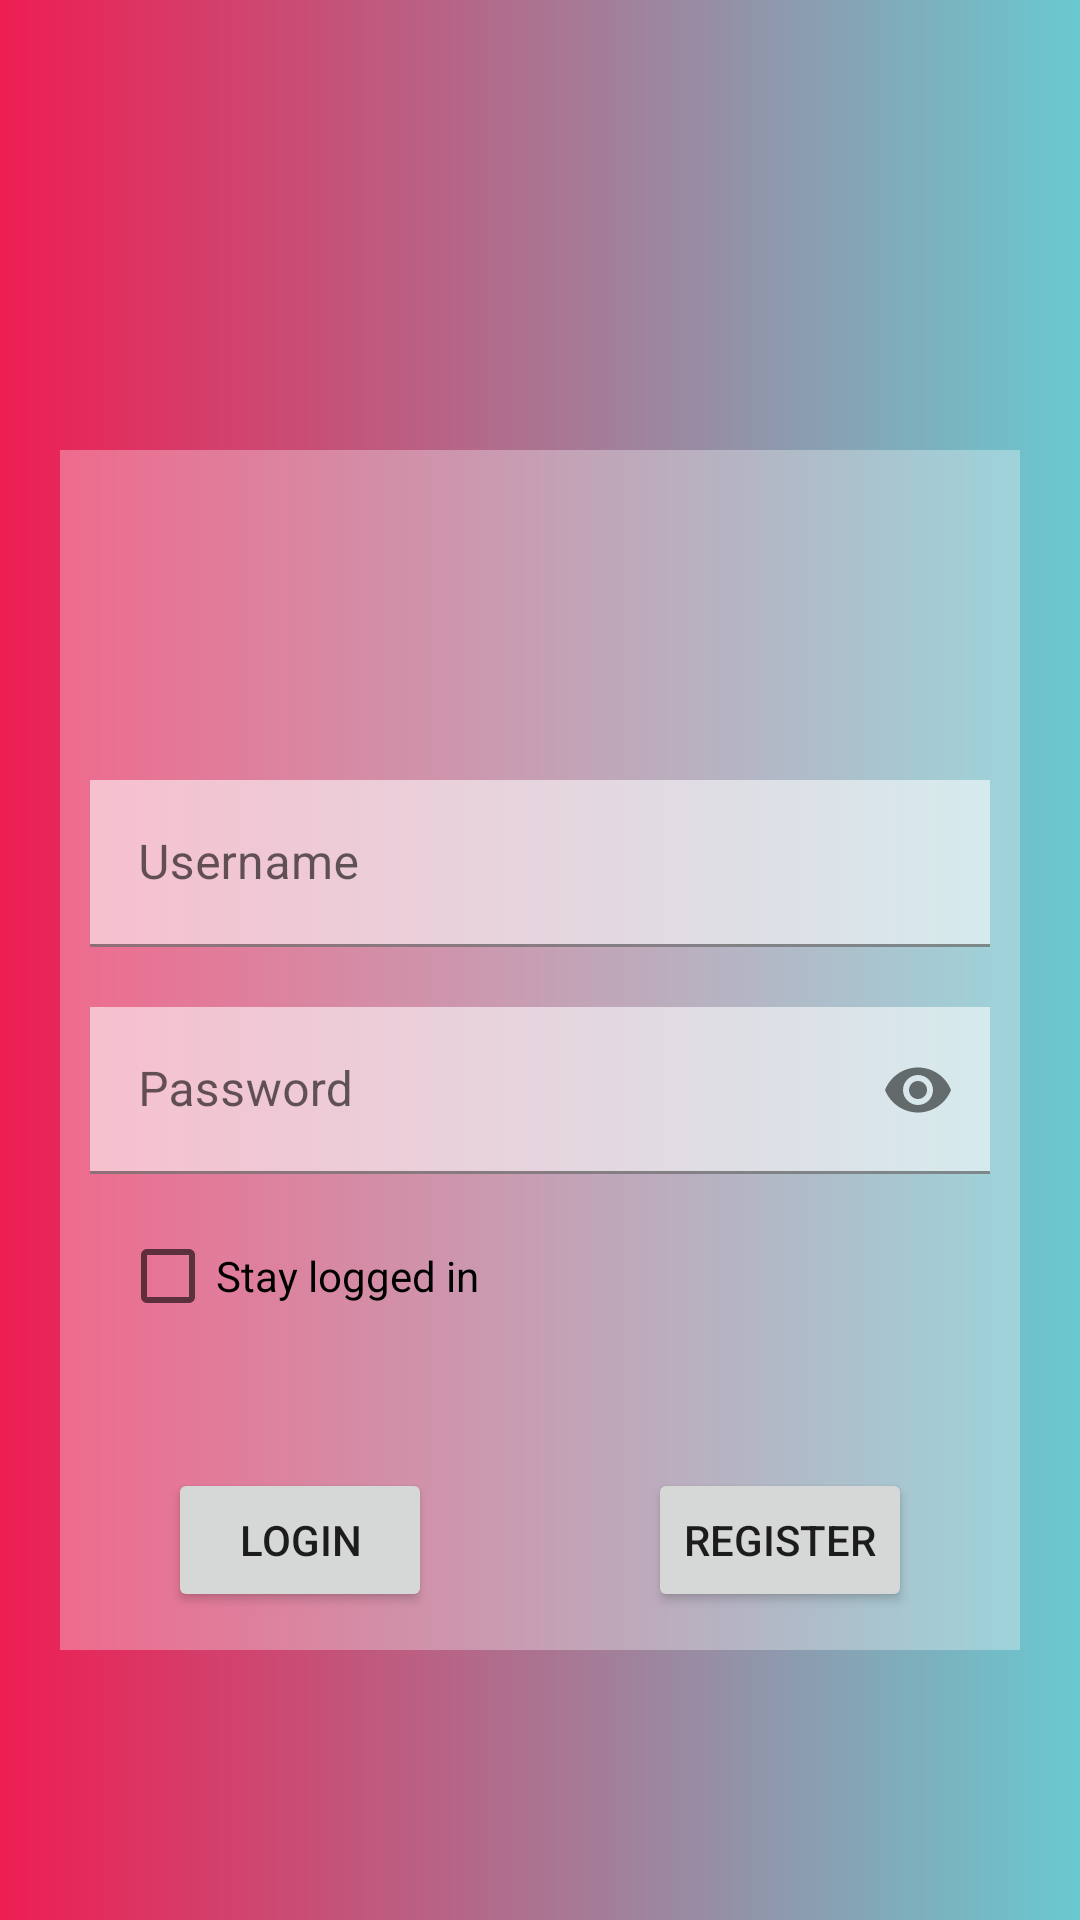

Layout XML and referenced resources for this Android screen:
<!-- AndroidManifest.xml: application theme Theme.TiktokLiveApp -->
<!-- res/layout/activity_login.xml -->
<?xml version="1.0" encoding="utf-8"?>
<androidx.constraintlayout.widget.ConstraintLayout xmlns:android="http://schemas.android.com/apk/res/android"
    android:layout_width="match_parent"
    android:layout_height="match_parent"
    android:background="@drawable/main_background"
    xmlns:app="http://schemas.android.com/apk/res-auto">


    <LinearLayout
        android:layout_width="match_parent"
        android:layout_height="400dp"
        android:layout_marginHorizontal="20dp"
        android:layout_marginTop="150dp"
        app:layout_constraintTop_toTopOf="parent"
        android:orientation="vertical"
        android:background="#50FFFFFF">
        <LinearLayout
            android:layout_width="match_parent"
            android:layout_height="100dp"/>

        <com.google.android.material.textfield.TextInputLayout
            android:layout_width="match_parent"
            android:layout_height="wrap_content"
            android:layout_margin="10dp">
            <com.google.android.material.textfield.TextInputEditText
                android:id="@+id/username_field"
                android:layout_width="match_parent"
                android:layout_height="wrap_content"
                android:background="#90FFFFFF"
                android:textColor="@color/black"
                android:hint="Username"/>
        </com.google.android.material.textfield.TextInputLayout>
        <com.google.android.material.textfield.TextInputLayout
            android:layout_width="match_parent"
            android:layout_height="wrap_content"
            app:passwordToggleEnabled="true"
            android:layout_margin="10dp"
            android:layout_marginBottom="0dp">
            <com.google.android.material.textfield.TextInputEditText
                android:id="@+id/password_field"
                android:layout_width="match_parent"
                android:layout_height="wrap_content"
                android:background="#90FFFFFF"
                android:inputType="textPassword"
                android:textColor="@color/black"
                android:hint="Password"/>
        </com.google.android.material.textfield.TextInputLayout>
        <CheckBox
            android:id="@+id/stayLoggedInBox"
            android:layout_width="match_parent"
            android:layout_height="wrap_content"
            android:checked="false"
            android:layout_marginLeft="20dp"
            android:text="Stay logged in"/>

        <LinearLayout
            android:layout_marginTop="40dp"
            android:layout_width="match_parent"
            android:layout_height="50dp"
            android:gravity="fill_horizontal"
            android:orientation="horizontal">
            <LinearLayout
                android:layout_width="wrap_content"
                android:layout_height="wrap_content"
                android:gravity="center"
                android:layout_weight="1">
                <androidx.appcompat.widget.AppCompatButton
                    android:id="@+id/loginButton"
                    android:layout_width="wrap_content"
                    android:layout_height="wrap_content"
                    android:text="Login"/>
            </LinearLayout>
            <LinearLayout
                android:layout_width="wrap_content"
                android:layout_height="wrap_content"
                android:gravity="center"
                android:layout_weight="1">
                <androidx.appcompat.widget.AppCompatButton
                    android:id="@+id/registerButton"
                    android:layout_width="wrap_content"
                    android:layout_height="wrap_content"
                    android:text="Register"/>
            </LinearLayout>



        </LinearLayout>

    </LinearLayout>
</androidx.constraintlayout.widget.ConstraintLayout>
<!-- resources referenced by this layout -->
<resources>
  <!-- drawable main_background (drawable) -->
  <?xml version="1.0" encoding="utf-8"?>
  <selector xmlns:android="http://schemas.android.com/apk/res/android">
      <item>
          <shape>
              <gradient
                  android:angle="1800"
                  android:startColor="#EE1D52"
                  android:endColor="#69C9D0"
                  android:type="linear" />
          </shape>
      </item>
  
  </selector>
  <style name="Theme.TiktokLiveApp" parent="Theme.MaterialComponents.DayNight.NoActionBar">
          
          <item name="colorPrimary">@color/orange</item>
          <item name="colorPrimaryVariant">@color/purple_700</item>
          <item name="colorOnPrimary">@color/white</item>
          
          <item name="colorSecondary">@color/teal_200</item>
          <item name="colorSecondaryVariant">@color/teal_700</item>
          <item name="colorOnSecondary">@color/black</item>
          
          <item name="android:statusBarColor" tools:targetApi="l">@color/orange</item>
          
      </style>
  <!-- not gathered from this repository: default colours our renderer supplied (Android Studio template values) -->
  <color name="purple_700">#FF3700B3</color>
  <color name="teal_200">#FF03DAC5</color>
  <color name="teal_700">#FF018786</color>
  <color name="black">#FF000000</color>
  <color name="white">#FFFFFFFF</color>
</resources>
